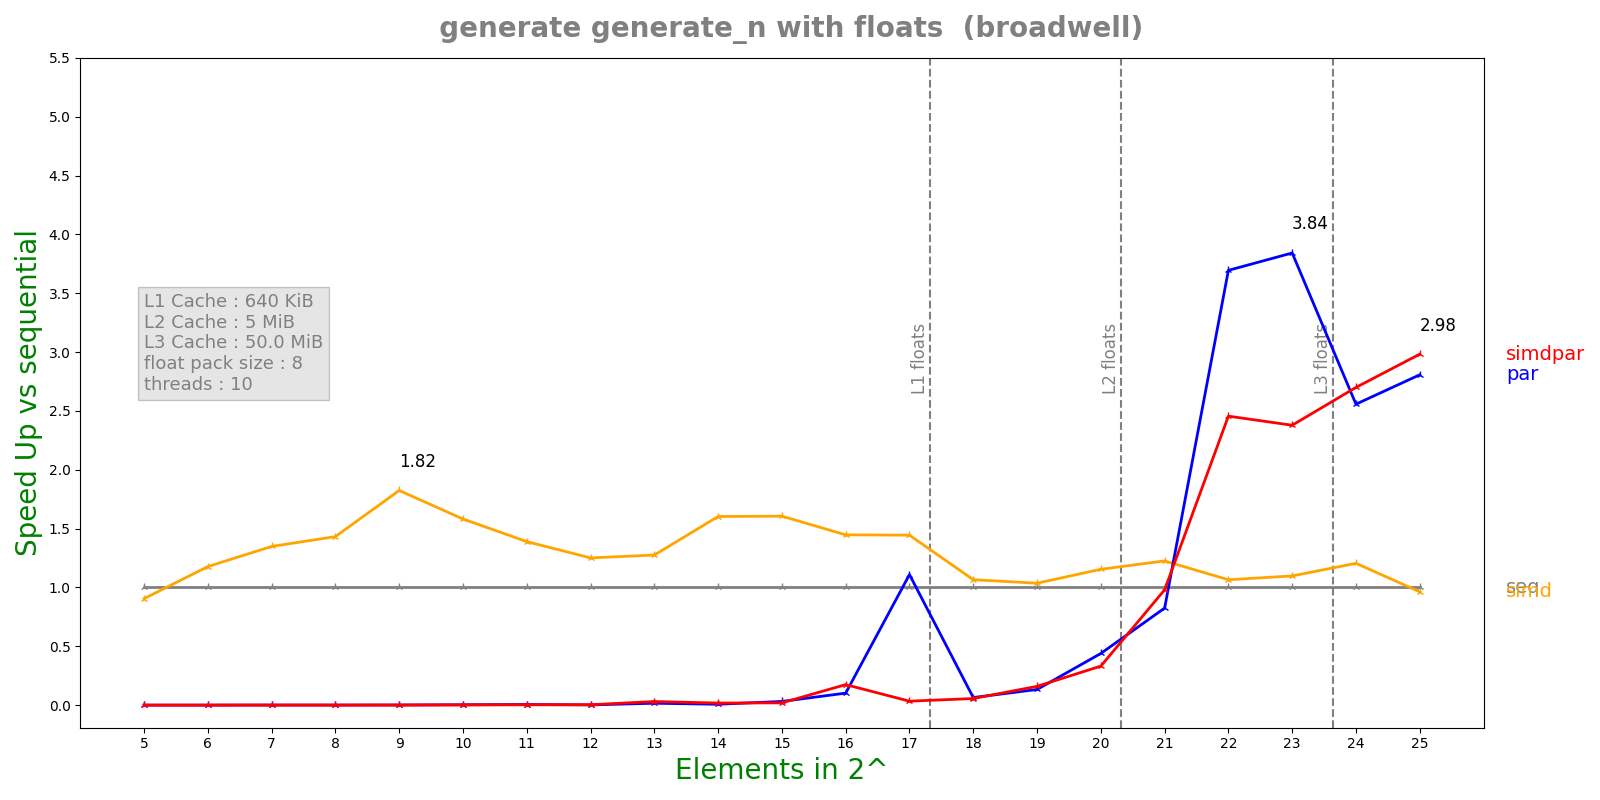

The data file committed next to this chart (first rows):
n, lane, threads, seq, simd, par, simdpar
5, 8, 10, 9.956e-08, 1.1004e-07, 0.0004384, 0.0004517
6, 8, 10, 1.1536e-07, 9.798e-08, 0.0004997, 0.0005271
7, 8, 10, 1.4468e-07, 1.073e-07, 0.0001488, 0.0006042
8, 8, 10, 1.766e-07, 1.2332e-07, 0.00026, 0.0004731
9, 8, 10, 3.0496e-07, 1.672e-07, 0.0002444, 0.0004559
10, 8, 10, 5.45583e-07, 3.4492e-07, 0.0001587, 0.0003638
11, 8, 10, 9.48083e-07, 6.8228e-07, 0.000183, 0.0003245
12, 8, 10, 1.83508e-06, 1.46696e-06, 0.000883, 0.0005463
13, 8, 10, 3.58375e-06, 2.8098e-06, 0.0002221, 0.0001163
14, 8, 10, 7.55533e-06, 4.71404e-06, 0.001006, 0.0004224
15, 8, 10, 1.56317e-05, 9.73458e-06, 0.0004959, 0.0008046
16, 8, 10, 3.09512e-05, 2.13878e-05, 0.0003034, 0.0001774
17, 8, 10, 5.66948e-05, 3.92546e-05, 5.11068e-05, 0.001683
18, 8, 10, 0.000122, 0.0001144, 0.001887, 0.002171
19, 8, 10, 0.0002413, 0.0002329, 0.001815, 0.00151
20, 8, 10, 0.0005151, 0.0004462, 0.001173, 0.001553
21, 8, 10, 0.001153, 0.0009406, 0.001398, 0.001177
22, 8, 10, 0.002039, 0.001913, 0.0005518, 0.0008302
23, 8, 10, 0.004309, 0.003925, 0.001122, 0.001812
24, 8, 10, 0.009581, 0.007951, 0.003747, 0.003549
25, 8, 10, 0.0185, 0.01922, 0.006592, 0.006205
